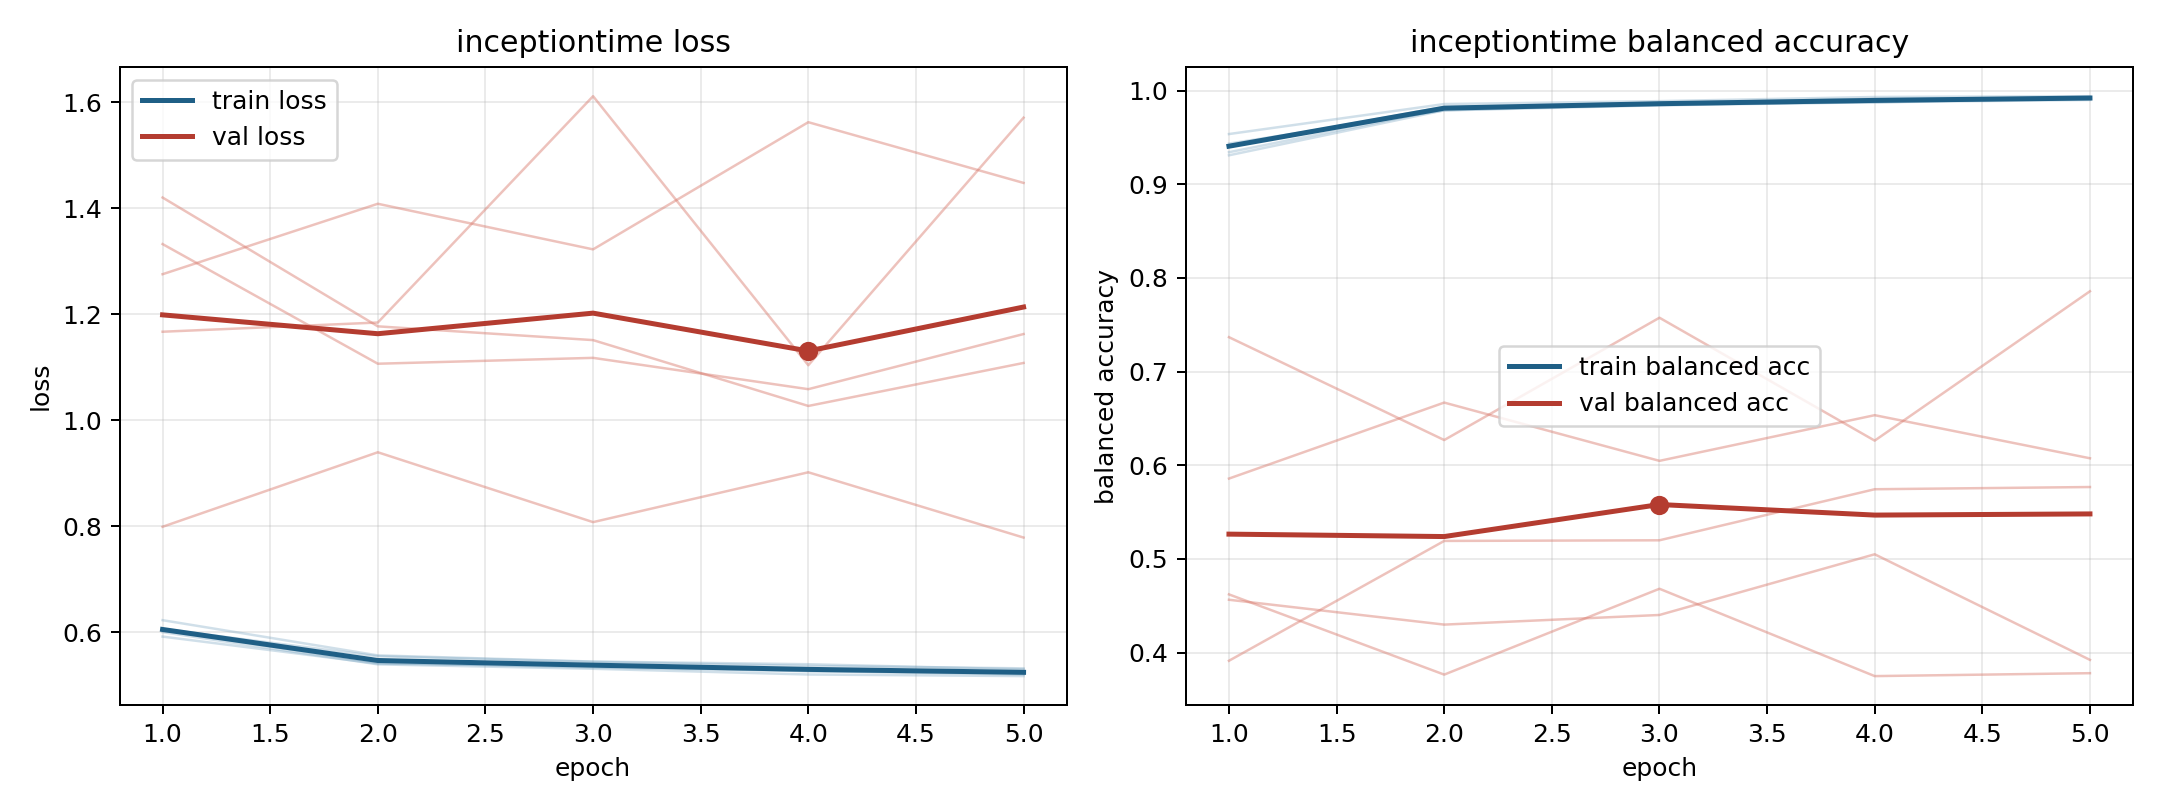

Values plotted in this chart, from the file beside it:
model, fold, epoch, train_loss, train_balanced_accuracy, val_loss, val_balanced_accuracy
inceptiontime, 1, 1, 0.5921, 0.9537, 1.276, 0.4621
inceptiontime, 1, 2, 0.5411, 0.9857, 1.408, 0.3764
inceptiontime, 1, 3, 0.5366, 0.9888, 1.322, 0.4681
inceptiontime, 1, 4, 0.5269, 0.9933, 1.562, 0.3748
inceptiontime, 1, 5, 0.5229, 0.9941, 1.448, 0.378
inceptiontime, 2, 1, 0.6056, 0.9343, 1.332, 0.5858
inceptiontime, 2, 2, 0.5426, 0.9803, 1.107, 0.6669
inceptiontime, 2, 3, 0.5338, 0.9846, 1.118, 0.6047
inceptiontime, 2, 4, 0.5271, 0.9884, 1.059, 0.6535
inceptiontime, 2, 5, 0.5206, 0.9916, 1.163, 0.6075
inceptiontime, 3, 1, 0.6064, 0.9435, 1.42, 0.3912
inceptiontime, 3, 2, 0.5551, 0.9789, 1.177, 0.5192
inceptiontime, 3, 3, 0.5445, 0.9844, 1.151, 0.5199
inceptiontime, 3, 4, 0.5368, 0.9877, 1.027, 0.5744
inceptiontime, 3, 5, 0.5322, 0.9901, 1.108, 0.5768
inceptiontime, 4, 1, 0.6231, 0.931, 0.7992, 0.7368
inceptiontime, 4, 2, 0.5567, 0.9791, 0.9398, 0.6269
inceptiontime, 4, 3, 0.545, 0.9859, 0.808, 0.7575
inceptiontime, 4, 4, 0.54, 0.9874, 0.902, 0.6263
inceptiontime, 4, 5, 0.5303, 0.9926, 0.7789, 0.7858
inceptiontime, 5, 1, 0.6005, 0.9411, 1.167, 0.4564
inceptiontime, 5, 2, 0.5397, 0.9828, 1.184, 0.4298
inceptiontime, 5, 3, 0.5314, 0.9868, 1.611, 0.4401
inceptiontime, 5, 4, 0.5206, 0.9912, 1.104, 0.5049
inceptiontime, 5, 5, 0.5176, 0.9923, 1.571, 0.3922
